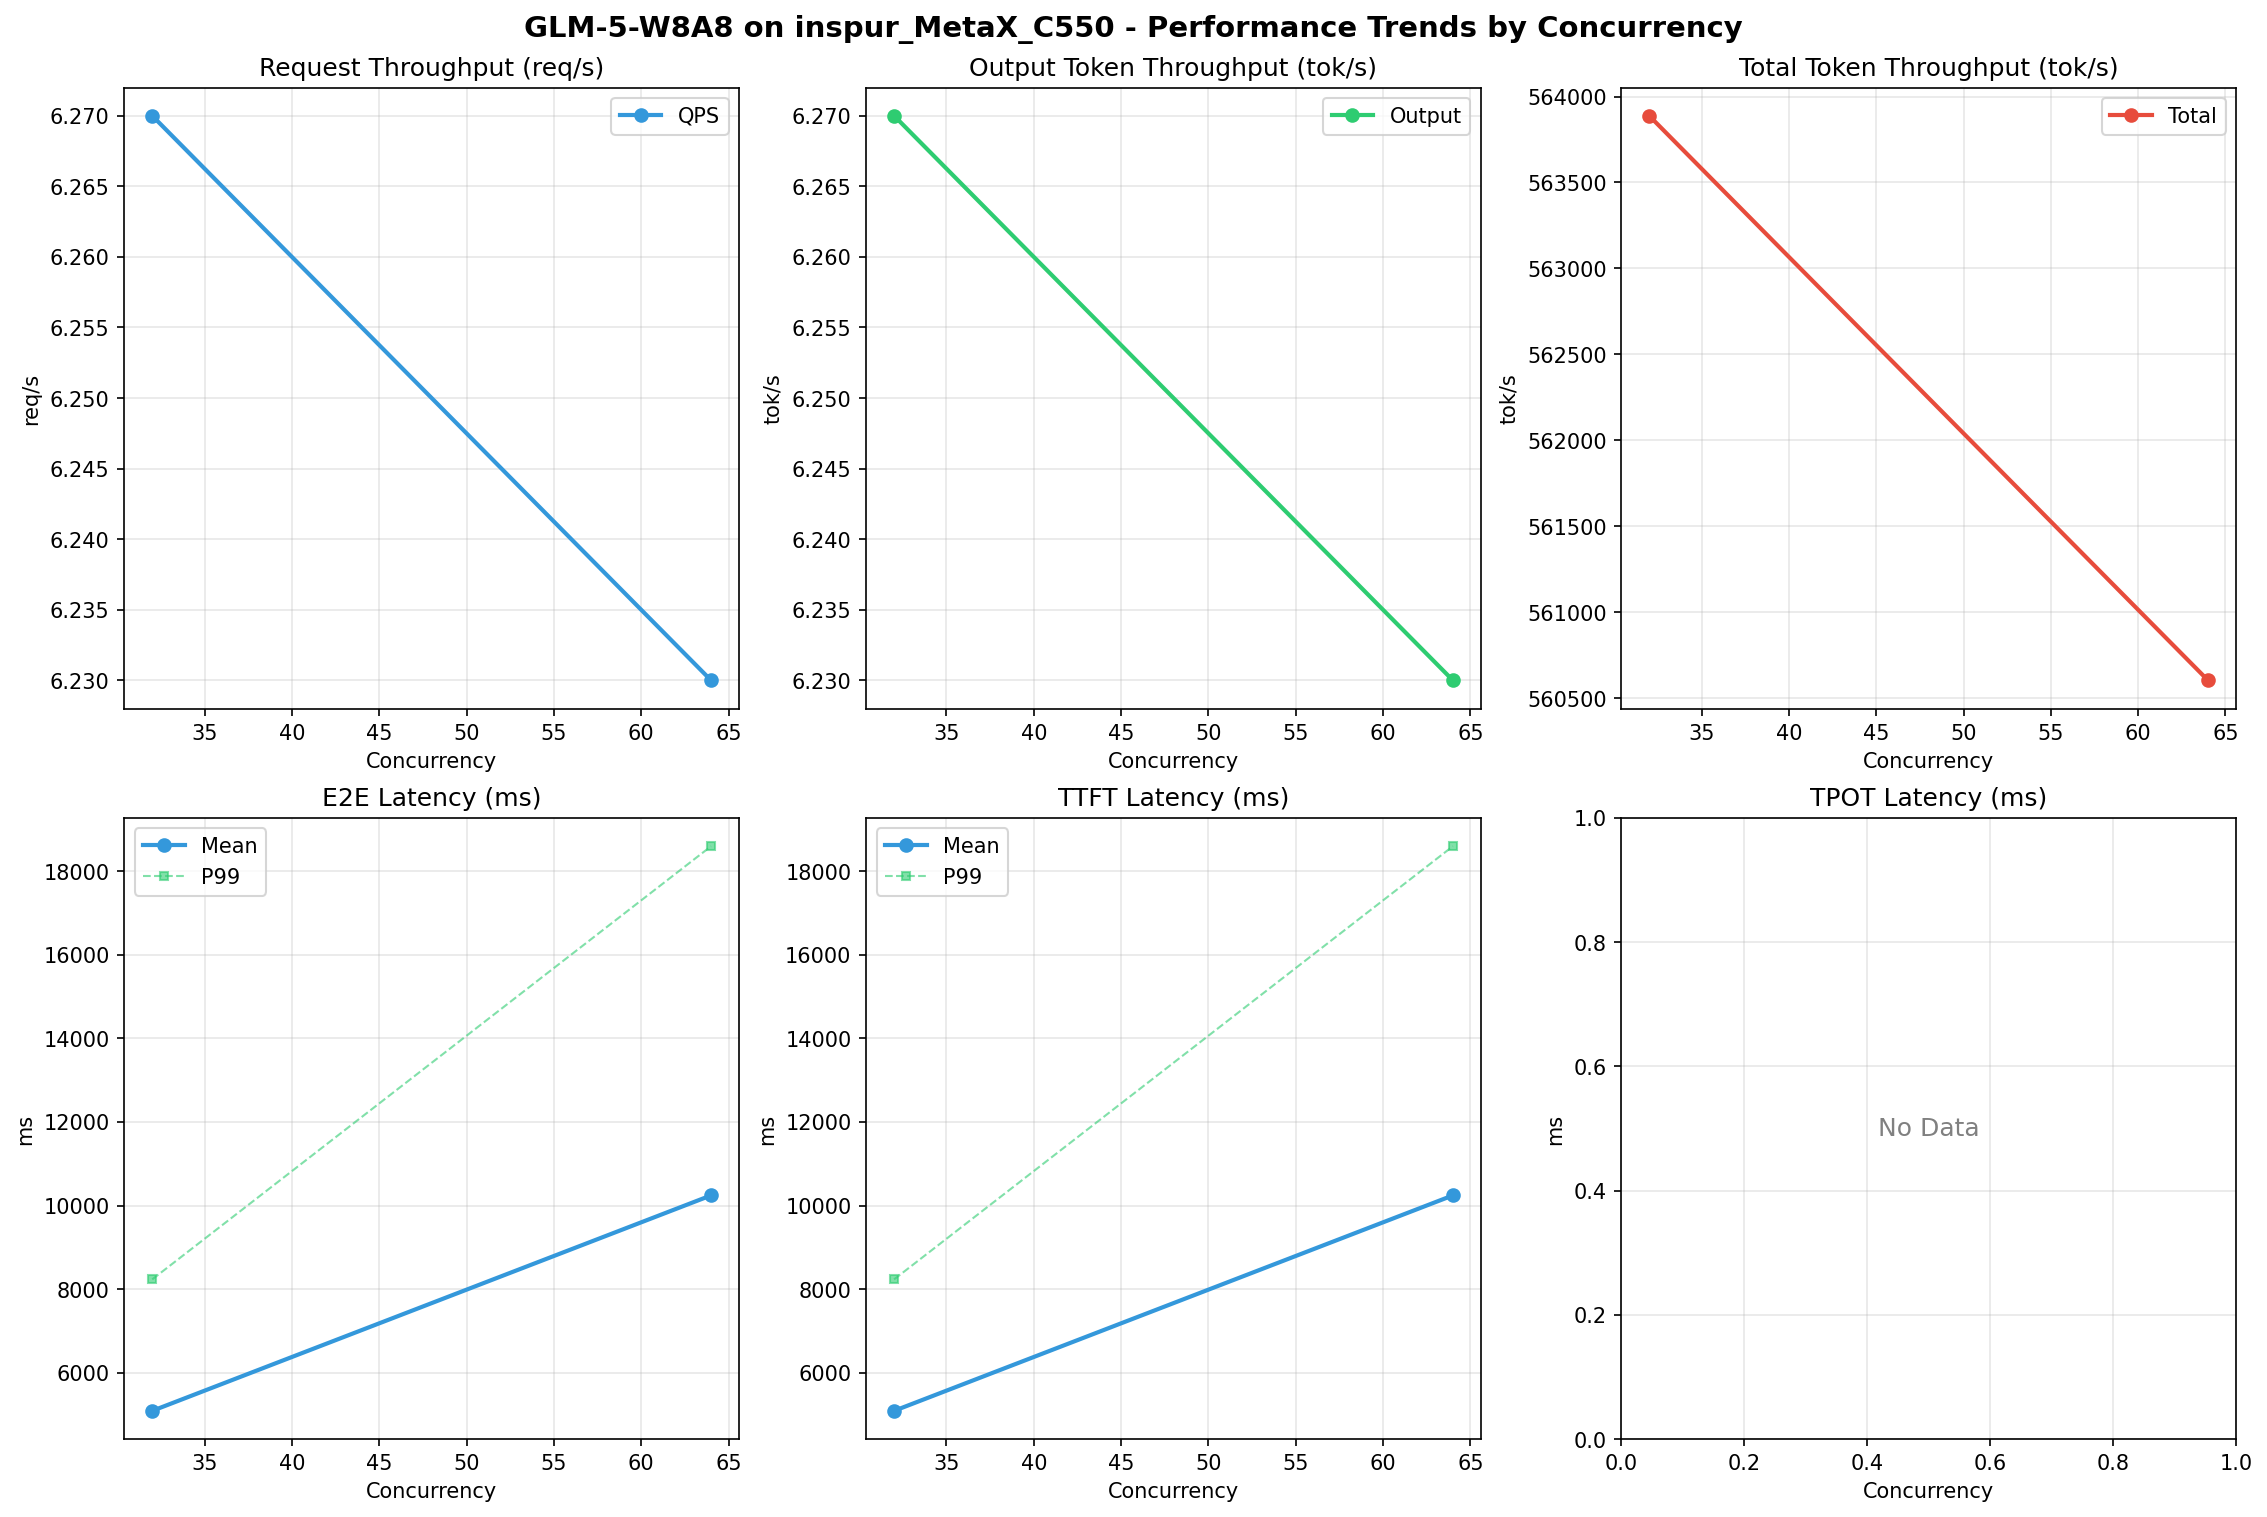

Data behind this chart, as committed beside it:
Metric, 32, 64
[[Serving Benchmark Result]], , 
Successful requests, 1000, 1000
Failed requests, , 
Benchmark duration (s), 159.6, 160.5
Total input tokens, 90000000, 90000000
Total generated tokens, 1000, 1000
Request throughput (req/s), 6.27, 6.23
Output token throughput (tok/s), 6.27, 6.23
Peak output token throughput (tok/s), 22.00, 62.00
Peak concurrent requests, 46, 73
Total token throughput (tok/s), 563888, 560604
[[End-to-End Latency]], , 
Mean E2E Latency (ms), 5088, 10243
Median E2E Latency (ms), 5093, 10247
P90 E2E Latency (ms), 5501, 10713
P99 E2E Latency (ms), 8234, 18598
[[Time to First Token]], , 
Mean TTFT (ms), 5088, 10243
Median TTFT (ms), 5093, 10246
P99 TTFT (ms), 8234, 18598
[[Time per Output Token]], , 
Mean TPOT (ms), 0.00, 0.00
Median TPOT (ms), 0.00, 0.00
P99 TPOT (ms), 0.00, 0.00
[[Inter-Token Latency]], , 
Mean ITL (ms), 0.00, 0.00
Median ITL (ms), 0.00, 0.00
P95 ITL (ms), 0.00, 0.00
P99 ITL (ms), 0.00, 0.00
